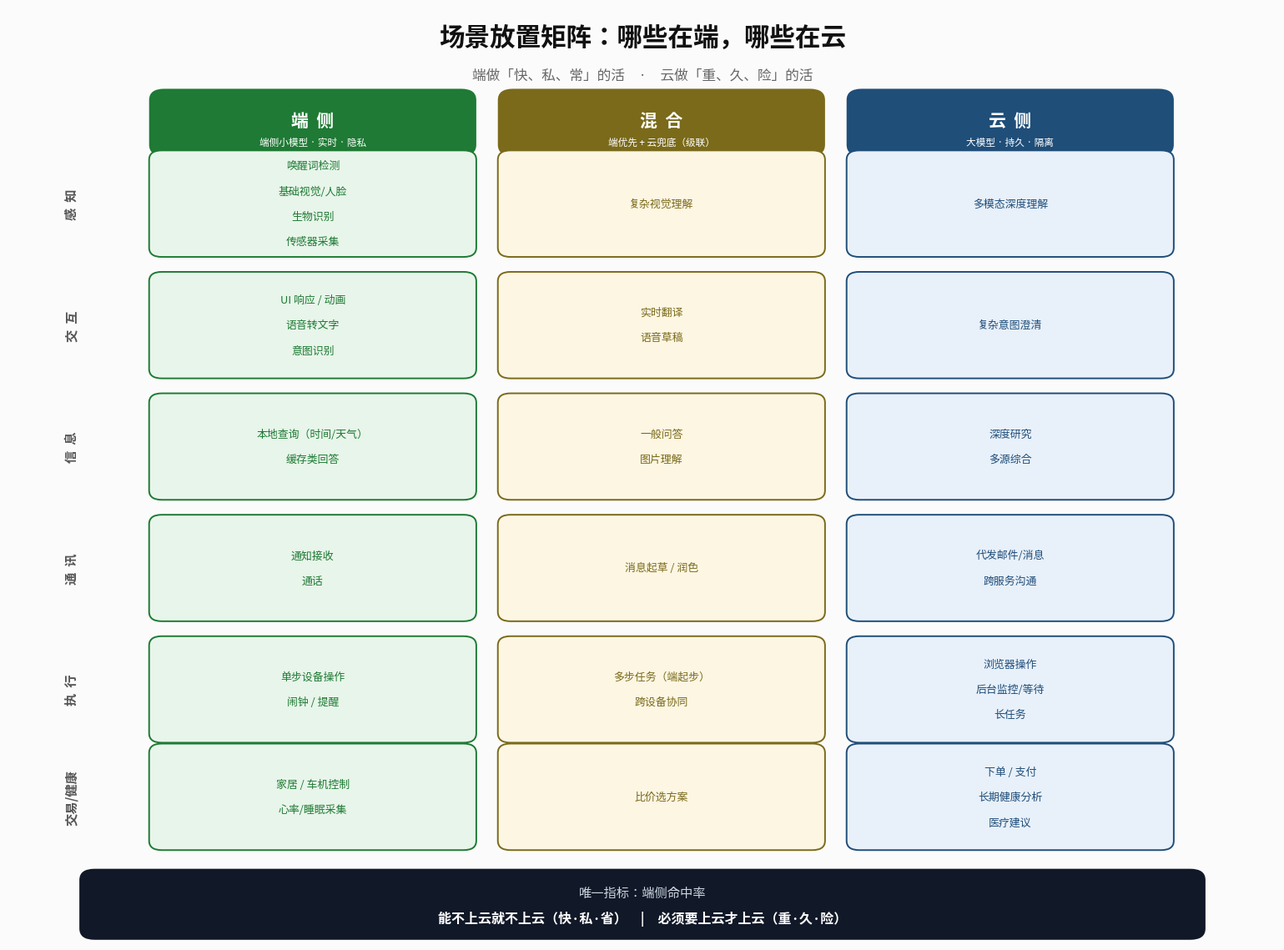

Recreate this plot in Python. (Note: this script raises an exception after producing the figure.)
# -*- coding: utf-8 -*-
"""场景放置矩阵：哪些在端，哪些在云（修正版）"""
import matplotlib
matplotlib.use("Agg")
import matplotlib.pyplot as plt
from matplotlib import font_manager
from matplotlib.patches import FancyBboxPatch

FONT = "/usr/share/fonts/opentype/noto/NotoSansCJK-Regular.ttc"
FONT_B = "/usr/share/fonts/opentype/noto/NotoSansCJK-Bold.ttc"
font_manager.fontManager.addfont(FONT)
font_manager.fontManager.addfont(FONT_B)
plt.rcParams["font.sans-serif"] = ["Noto Sans CJK SC", "Noto Sans CJK JP"]
plt.rcParams["axes.unicode_minus"] = False

fig, ax = plt.subplots(figsize=(15.5, 11.5), dpi=170)
ax.set_xlim(0, 100); ax.set_ylim(0, 100); ax.axis("off")
fig.patch.set_facecolor("#fbfbfb")

GREEN = "#1e7a34"; GREEN_BG = "#e8f5ea"
GRAY  = "#7a6a1a"; GRAY_BG  = "#fdf6e3"
BLUE  = "#1f4e79"; BLUE_BG  = "#e8f0fa"

XC = [24, 51.5, 79]      # 三列中心
CW = 25                   # 列宽
LABEL_X = 5               # 左侧功能域标签

ax.text(50, 96.8, "场景放置矩阵：哪些在端，哪些在云",
        ha="center", va="center", fontsize=22, fontweight="bold", color="#111")
ax.text(50, 92.8, "端做「快、私、常」的活　·　云做「重、久、险」的活",
        ha="center", va="center", fontsize=12, color="#666")

# 列标题
for x, name, sub, c in [(XC[0], "端  侧", "端侧小模型 · 实时 · 隐私", GREEN),
                        (XC[1], "混  合", "端优先 + 云兜底（级联）", GRAY),
                        (XC[2], "云  侧", "大模型 · 持久 · 隔离", BLUE)]:
    ax.add_patch(FancyBboxPatch((x-CW/2, 84.5), CW, 6.4,
        boxstyle="round,pad=0.4,rounding_size=1.2", fc=c, ec="none"))
    ax.text(x, 87.9, name, ha="center", va="center", fontsize=15,
            fontweight="bold", color="white")
    ax.text(x, 85.6, sub, ha="center", va="center", fontsize=8.4, color="white")

data = [
    (79.0, "感  知", ["唤醒词检测", "基础视觉/人脸", "生物识别", "传感器采集"],
        ["复杂视觉理解"], ["多模态深度理解"]),
    (66.0, "交  互", ["UI 响应 / 动画", "语音转文字", "意图识别"],
        ["实时翻译", "语音草稿"], ["复杂意图澄清"]),
    (53.0, "信  息", ["本地查询（时间/天气）", "缓存类回答"],
        ["一般问答", "图片理解"], ["深度研究", "多源综合"]),
    (40.0, "通  讯", ["通知接收", "通话"],
        ["消息起草 / 润色"], ["代发邮件/消息", "跨服务沟通"]),
    (27.0, "执  行", ["单步设备操作", "闹钟 / 提醒"],
        ["多步任务（端起步）", "跨设备协同"], ["浏览器操作", "后台监控/等待", "长任务"]),
    (15.5, "交易/健康", ["家居 / 车机控制", "心率/睡眠采集"],
        ["比价选方案"], ["下单 / 支付", "长期健康分析", "医疗建议"]),
]

BH = 10.6
for y, domain, left, mid, right in data:
    # 左侧功能域标签（旋转）
    ax.text(LABEL_X, y, domain, ha="center", va="center", fontsize=11,
            fontweight="bold", color="#555", rotation=90)
    for x, items, c, bg in [(XC[0], left, GREEN, GREEN_BG),
                            (XC[1], mid, GRAY, GRAY_BG),
                            (XC[2], right, BLUE, BLUE_BG)]:
        ax.add_patch(FancyBboxPatch((x-CW/2, y-BH/2), CW, BH,
            boxstyle="round,pad=0.4,rounding_size=1.0", fc=bg, ec=c, lw=1.4))
        n = len(items)
        step = 2.7
        y0 = y + (n-1)*step/2
        for i, it in enumerate(items):
            ax.text(x, y0-i*step, it, ha="center", va="center",
                    fontsize=9.3, color=c)

# 底部
ax.add_patch(FancyBboxPatch((6, 0.6), 88, 6.8,
    boxstyle="round,pad=0.4,rounding_size=1.2", fc="#111827", ec="none"))
ax.text(50, 5.2, "唯一指标：端侧命中率", ha="center", va="center",
        fontsize=11, color="#cbd5e1")
ax.text(50, 2.5, "能不上云就不上云（快·私·省）　|　必须要上云才上云（重·久·险）",
        ha="center", va="center", fontsize=11.5, fontweight="bold", color="white")

plt.tight_layout()
out = "/tmp/scenario_matrix.png"
plt.savefig(out, facecolor=fig.get_facecolor(), bbox_inches="tight")
print("saved:", out)
